Labelled photos from "industrial_defects", an image-classification folder in Shrexshth/GARUDA. The possible labels are: crack, hole, normal, rust, scratch.

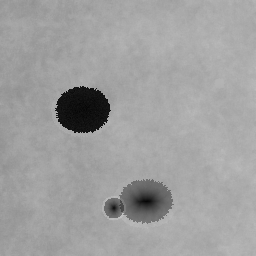
Label: hole

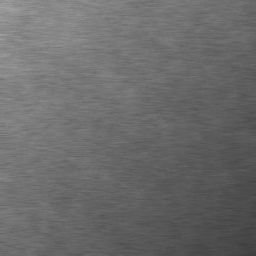
Label: normal

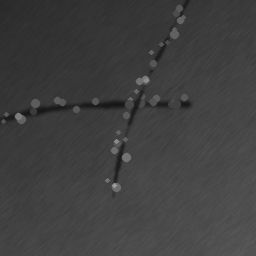
Label: scratch

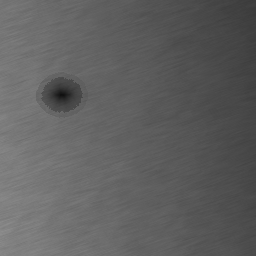
Label: hole

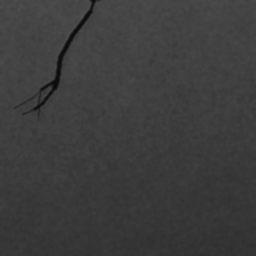
Label: crack

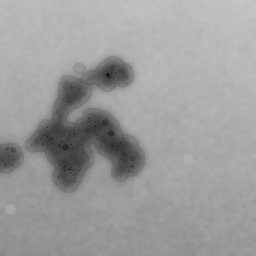
Label: rust
